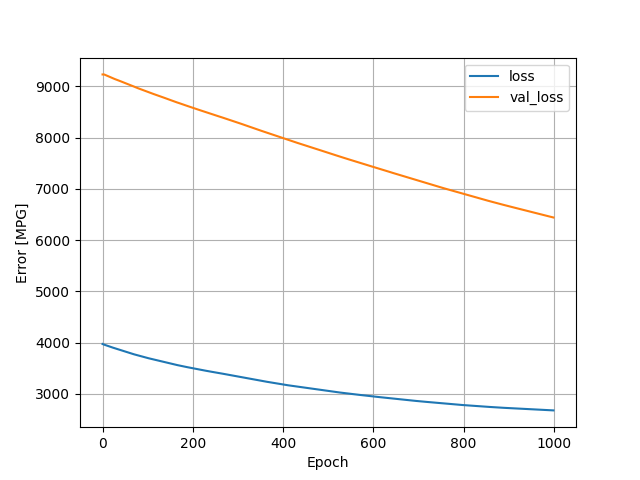

Source data for this figure (header and first rows):
, loss, val_loss, epoch
0, 3975, 9230, 0
1, 3971, 9231, 1
2, 3967, 9232, 2
3, 3963, 9231, 3
4, 3960, 9229, 4
5, 3957, 9225, 5
6, 3954, 9221, 6
7, 3951, 9217, 7
8, 3948, 9213, 8
9, 3945, 9209, 9
10, 3942, 9205, 10
11, 3939, 9202, 11
12, 3936, 9198, 12
13, 3933, 9195, 13
14, 3930, 9191, 14
15, 3927, 9188, 15
16, 3924, 9184, 16
17, 3921, 9180, 17
18, 3918, 9176, 18
19, 3915, 9173, 19
20, 3912, 9169, 20
21, 3909, 9165, 21
22, 3906, 9160, 22
23, 3903, 9156, 23
24, 3900, 9152, 24
25, 3897, 9149, 25
26, 3895, 9144, 26
27, 3892, 9141, 27
28, 3889, 9138, 28
29, 3886, 9134, 29
30, 3883, 9131, 30
31, 3881, 9128, 31
32, 3878, 9125, 32
33, 3875, 9121, 33
34, 3872, 9118, 34
35, 3869, 9115, 35
36, 3867, 9111, 36
37, 3864, 9108, 37
38, 3861, 9105, 38
39, 3858, 9101, 39
40, 3855, 9098, 40
41, 3852, 9094, 41
42, 3849, 9091, 42
43, 3847, 9087, 43
44, 3844, 9084, 44
45, 3841, 9082, 45
46, 3838, 9078, 46
47, 3835, 9075, 47
48, 3832, 9071, 48
49, 3830, 9067, 49
50, 3827, 9064, 50
51, 3824, 9061, 51
52, 3821, 9057, 52
53, 3818, 9053, 53
54, 3815, 9049, 54
55, 3813, 9046, 55
56, 3810, 9042, 56
57, 3807, 9039, 57
58, 3804, 9035, 58
59, 3802, 9032, 59
... 940 more rows
